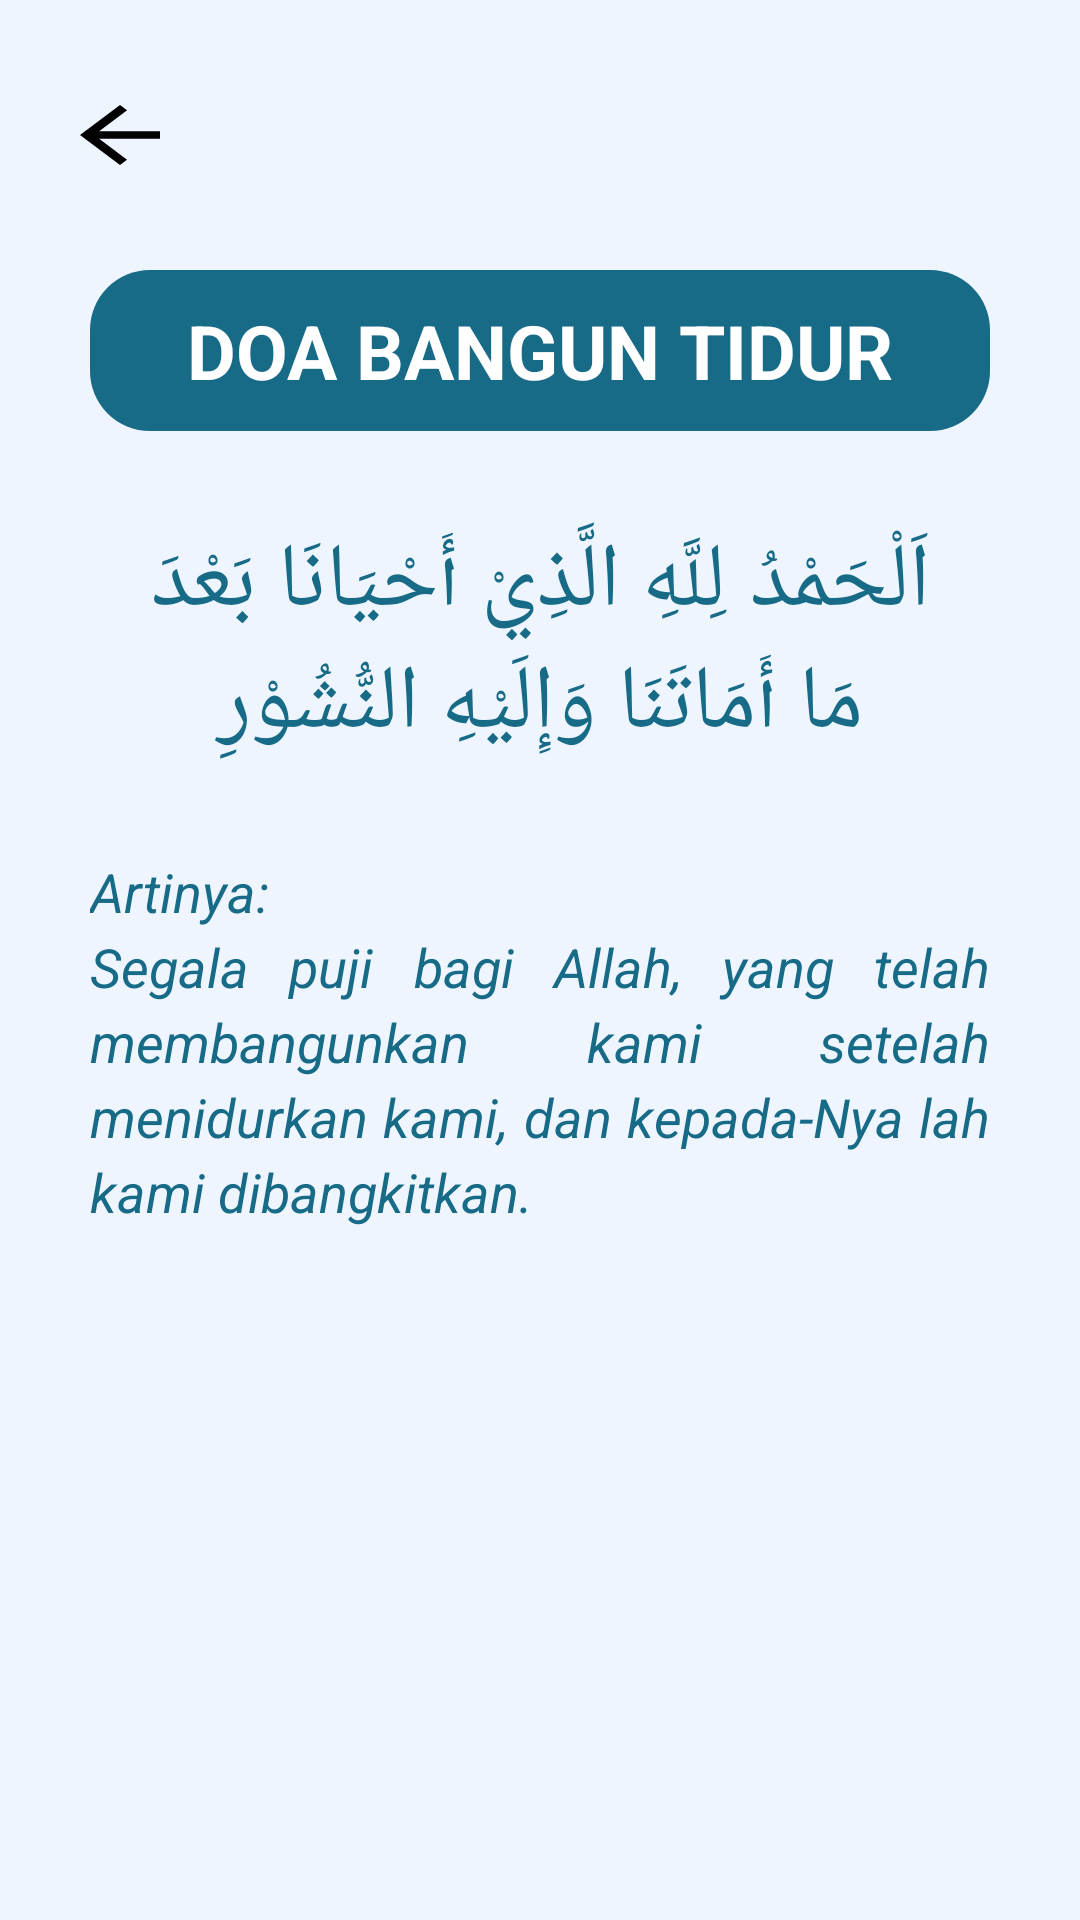

The Android layout XML behind this screen, and the referenced resources:
<!-- AndroidManifest.xml: activity theme Theme.DoaDanZikir -->
<!-- res/layout/activity_bangun_tidur.xml -->
<?xml version="1.0" encoding="utf-8"?>
<LinearLayout xmlns:android="http://schemas.android.com/apk/res/android"
    android:layout_width="match_parent"
    android:layout_height="match_parent"
    xmlns:tools="http://schemas.android.com/tools"
    android:background="@color/biruBg"
    android:orientation="vertical"
    tools:context=".MainActivity">

    <ImageView
        android:id="@+id/btn_back"
        android:layout_height="wrap_content"
        android:layout_width="wrap_content"
        android:src="@drawable/baseline_arrow_back_24"
        android:layout_marginVertical="30dp"
        android:layout_marginStart="20dp"/>

    <LinearLayout
        android:orientation="horizontal"
        android:layout_width="match_parent"
        android:layout_height="wrap_content"
        android:padding="10dp"
        android:background="@drawable/bg_top"
        android:gravity="center_vertical"
        android:layout_marginBottom="20dp"
        android:layout_marginHorizontal="30dp">

        <TextView
            android:layout_width="match_parent"
            android:layout_height="match_parent"
            android:text="DOA BANGUN TIDUR"
            android:textColor="@color/white"
            android:textStyle="bold"
            android:textSize="25dp"
            android:gravity="center"/>
    </LinearLayout>

    <TextView
        android:layout_width="match_parent"
        android:layout_height="wrap_content"
        android:text="@string/doa_bangun"
        android:layout_gravity="center"
        android:gravity="center"
        android:textSize="30dp"
        android:background="@drawable/bg_doa"
        android:layout_marginHorizontal="30dp"
        android:padding="10dp"
        android:textColor="@color/biruText"/>

    <TextView
        android:layout_width="wrap_content"
        android:layout_height="wrap_content"
        android:text="@string/arti_bangun"
        android:textSize="18sp"
        android:textColor="@color/biruText"
        android:textStyle="italic"
        android:layout_marginHorizontal="30dp"
        android:layout_marginTop="20dp"
        android:lineHeight="25dp"
        android:justificationMode="inter_word" />

</LinearLayout>
<!-- resources referenced by this layout -->
<resources>
  <color name="biruBg">#EEF5FF</color>
  <color name="biruText">#176B87</color>
  <color name="white">#FFFFFFFF</color>
  <!-- drawable baseline_arrow_back_24 (drawable) -->
  <vector android:autoMirrored="true" android:height="30dp"
      android:tint="#FF000000" android:viewportHeight="24"
      android:viewportWidth="24" android:width="40dp" xmlns:android="http://schemas.android.com/apk/res/android">
      <path android:fillColor="@android:color/white" android:pathData="M20,11H7.83l5.59,-5.59L12,4l-8,8 8,8 1.41,-1.41L7.83,13H20v-2z"/>
  </vector>
  <!-- drawable bg_top (drawable) -->
  <?xml version="1.0" encoding="utf-8"?>
  <shape xmlns:android="http://schemas.android.com/apk/res/android"
      android:shape="rectangle">
  
      <solid android:color="#176B87"/>
      <corners android:radius="20dp"/>
  
  </shape>
  <string name="arti_bangun">Artinya:\nSegala puji bagi Allah, yang telah membangunkan kami setelah menidurkan kami, dan kepada-Nya lah kami dibangkitkan.</string>
  <string name="doa_bangun">اَلْحَمْدُ لِلَّهِ الَّذِيْ أَحْيَانَا بَعْدَ مَا أَمَاتَنَا وَإِلَيْهِ النُّشُوْرِ</string>
  <style name="Theme.DoaDanZikir" parent="Base.Theme.DoaDanZikir" />
  <style name="Base.Theme.DoaDanZikir" parent="Theme.Material3.DayNight.NoActionBar">
          
          
      </style>
</resources>
